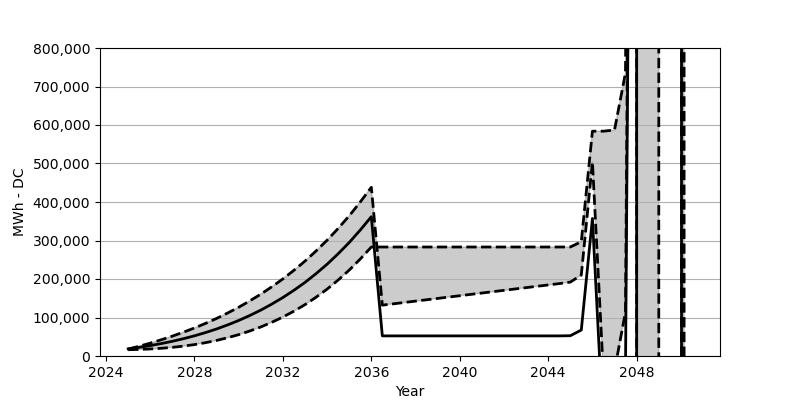

Source data for this figure (header and first rows):
Date, Low, Base, High
2025-01, 16319, 18566, 17937
2025-07, 17082, 22473, 25349
2026-01, 18298, 27071, 33421
2026-07, 20040, 32266, 42173
2027-01, 22422, 38215, 51575
2027-07, 25617, 44864, 61750
2028-01, 29617, 52410, 72749
2028-07, 34607, 60842, 84687
2029-01, 40452, 70203, 97603
2029-07, 47431, 80707, 111572
2030-01, 55482, 92274, 126612
2030-07, 64822, 105057, 142931
2031-01, 75419, 119190, 160569
2031-07, 87511, 134756, 179641
2032-01, 101129, 151889, 200217
2032-07, 116376, 170662, 222515
2033-01, 133457, 191238, 246586
2033-07, 152590, 213804, 272677
2034-01, 173744, 238462, 300810
2034-07, 197155, 265420, 331190
2035-01, 223082, 294841, 364168
2035-07, 251658, 326901, 399753
2036-01, 283089, 361838, 438174
2036-07, 283089, 52245, 132086
2037-01, 283089, 52245, 135560
2037-07, 283089, 52245, 139076
2038-01, 283089, 52245, 142560
2038-07, 283089, 52245, 146065
2039-01, 283089, 52245, 149539
2039-07, 283089, 52245, 153065
2040-01, 283089, 52245, 156528
2040-07, 283089, 52245, 160064
2041-01, 283089, 52245, 163528
2041-07, 283089, 52245, 167074
2042-01, 283089, 52245, 170548
2042-07, 283089, 52245, 174074
2043-01, 283089, 52245, 177548
2043-07, 283089, 52245, 181063
2044-01, 283089, 52245, 184537
2044-07, 283089, 52245, 188042
2045-01, 283223, 52667, 191970
2045-07, 296676, 67471, 210258
2046-01, 583909, 357292, 503604
2046-07, 583909, -195062, -45328
2047-01, 586992, -191269, -38060
2047-07, 735304, -42070, 114654
2048-01, 4638729, 3862303, 4022512
2048-07, 4638729, -970260921, -970097187
2049-01, 6222815, -968676711, -968509451
2049-07, -6554737530, -7529632087, -7529464085
2050-01, -6554737530, -1319890193, -1319729623
2050-07, 15583155827, 20818017720, 20818171074
